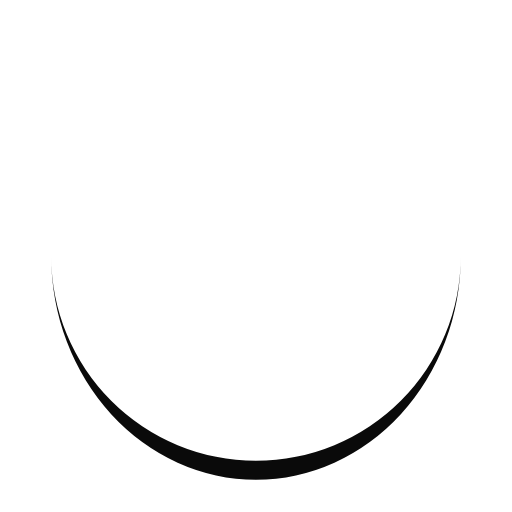
t = 0.00 s
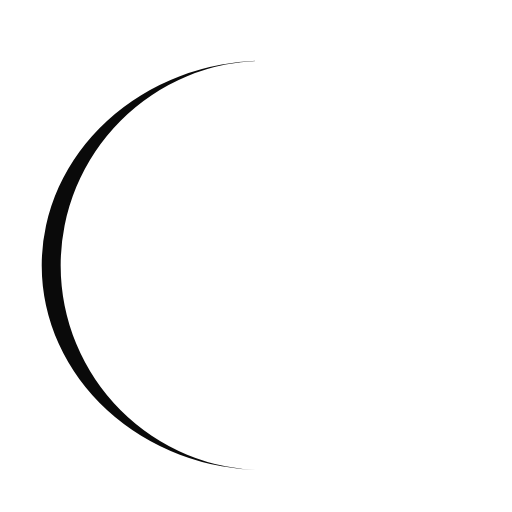
t = 0.25 s
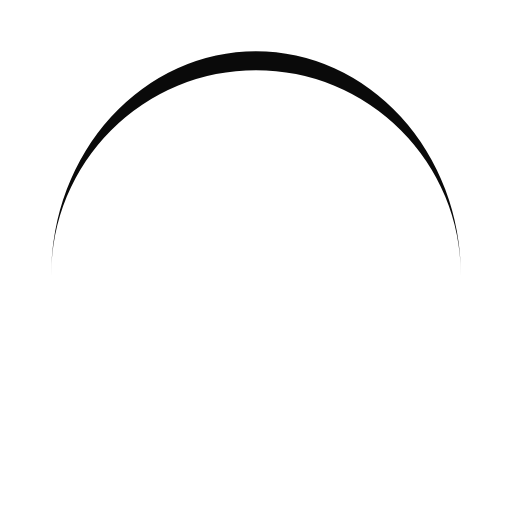
t = 0.50 s
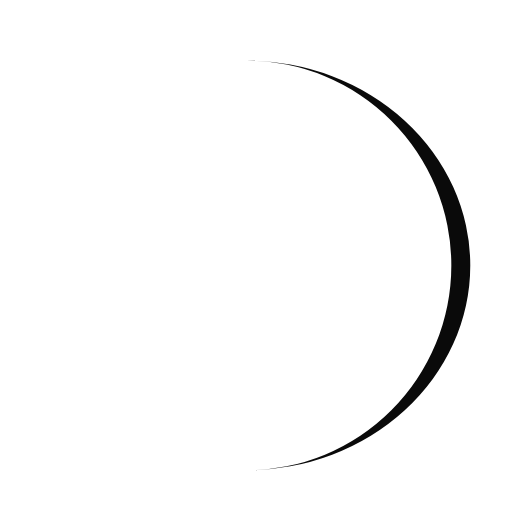
t = 0.75 s

The animated SVG that drew these frames (rendered in a browser with its animation timeline set to each time). Animation: 1 SMIL element (animateTransform=1); one cycle of 1.00 s, repeats indefinitely.

<?xml version="1.0" encoding="utf-8"?>
<svg xmlns="http://www.w3.org/2000/svg" xmlns:xlink="http://www.w3.org/1999/xlink" style="margin: auto; background: none; display: block; shape-rendering: auto;" fill="#0a0a0a" width="98px" height="98px" viewBox="0 0 100 100" preserveAspectRatio="xMidYMid">
<path d="M10 50A40 40 0 0 0 90 50A40 43.7 0 0 1 10 50" stroke="none">
  <animateTransform attributeName="transform" type="rotate" dur="1s" repeatCount="indefinite" keyTimes="0;1" values="0 50 51.85;360 50 51.85"></animateTransform>
</path>
</svg>
